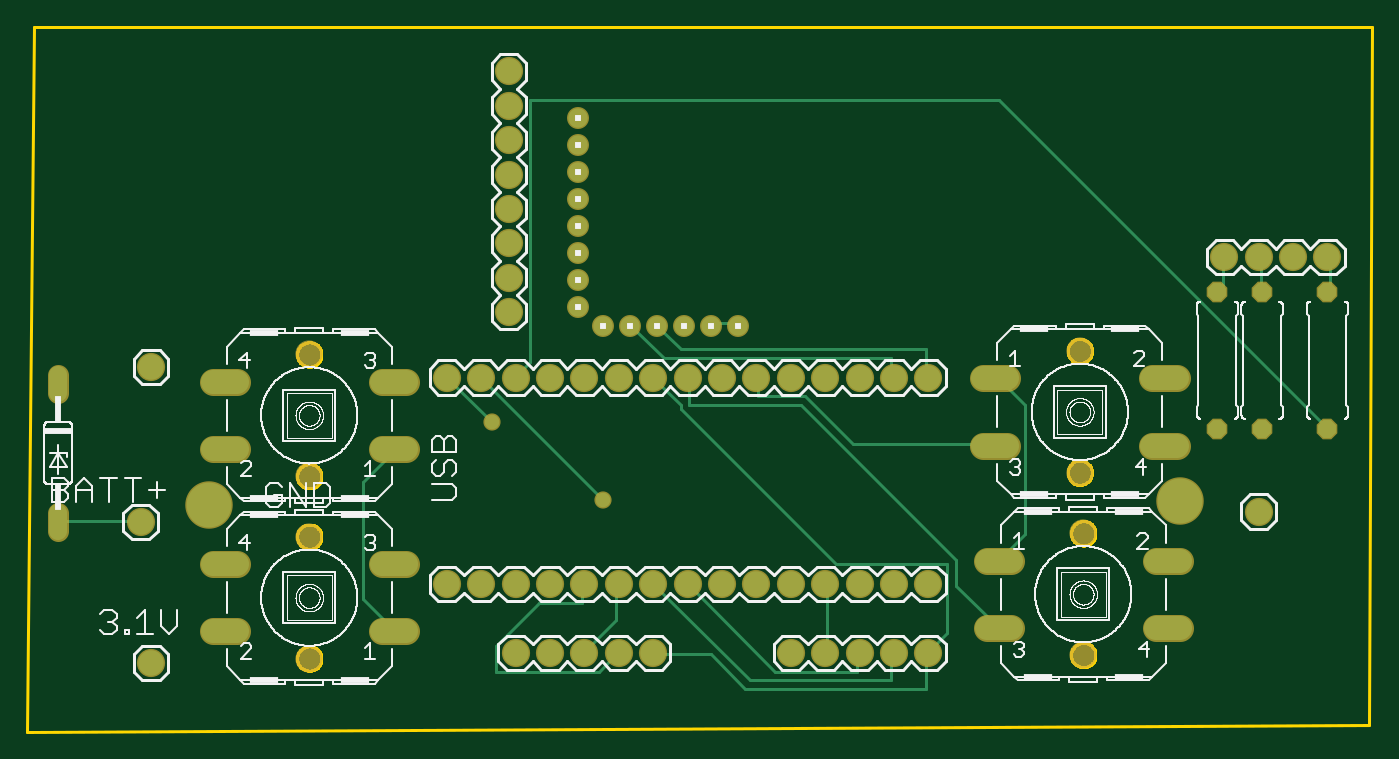
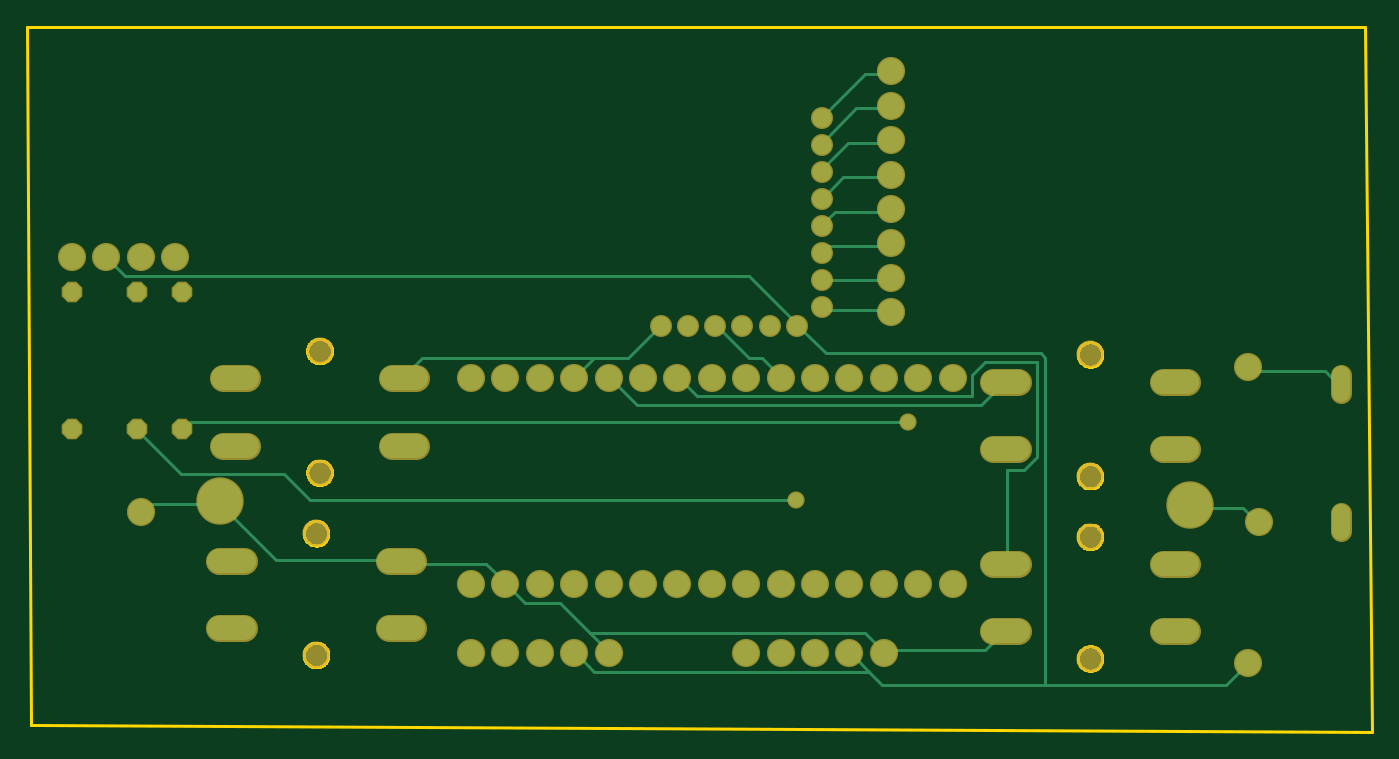
Circuit board: 6 layer files. Board 99.3 x 52.1 mm.
- bottom_copper: copper_bottom.gbr (6621 bytes)
- top_copper: copper_top.gbr (5413 bytes)
- outline: profile.gbr (11330 bytes)
- top_silk: silkscreen_top.gbr (93966 bytes)
- bottom_mask: soldermask_bottom.gbr (2756 bytes)
- top_mask: soldermask_top.gbr (2753 bytes)

=== bottom_copper: copper_bottom.gbr ===
G04 EAGLE Gerber RS-274X export*
G75*
%MOMM*%
%FSLAX34Y34*%
%LPD*%
%INBottom Copper*%
%IPPOS*%
%AMOC8*
5,1,8,0,0,1.08239X$1,22.5*%
G01*
%ADD10C,1.879600*%
%ADD11C,1.790700*%
%ADD12C,3.302000*%
%ADD13C,1.422400*%
%ADD14C,1.320800*%
%ADD15P,1.429621X8X292.500000*%
%ADD16C,0.254000*%
%ADD17C,1.066800*%


D10*
X309880Y185420D03*
X335280Y185420D03*
X360680Y185420D03*
X386080Y185420D03*
X411480Y185420D03*
X436880Y185420D03*
X462280Y185420D03*
X487680Y185420D03*
X513080Y185420D03*
X538480Y185420D03*
X563880Y185420D03*
X589280Y185420D03*
X614680Y185420D03*
X640080Y185420D03*
X665480Y185420D03*
X665480Y337820D03*
X640080Y337820D03*
X614680Y337820D03*
X589280Y337820D03*
X563880Y337820D03*
X538480Y337820D03*
X513080Y337820D03*
X487680Y337820D03*
X462280Y337820D03*
X436880Y337820D03*
X411480Y337820D03*
X386080Y337820D03*
X360680Y337820D03*
X335280Y337820D03*
X309880Y337820D03*
X360680Y134620D03*
X386080Y134620D03*
X411480Y134620D03*
X436880Y134620D03*
X462280Y134620D03*
X563880Y134620D03*
X589280Y134620D03*
X614680Y134620D03*
X640080Y134620D03*
X665480Y134620D03*
D11*
X279718Y334772D02*
X261811Y334772D01*
X154750Y334772D02*
X136843Y334772D01*
X261811Y284988D02*
X279718Y284988D01*
X154750Y284988D02*
X136843Y284988D01*
X705803Y287528D02*
X723710Y287528D01*
X830771Y287528D02*
X848678Y287528D01*
X723710Y337312D02*
X705803Y337312D01*
X830771Y337312D02*
X848678Y337312D01*
D10*
X909320Y238760D03*
X91440Y127000D03*
D11*
X261811Y200152D02*
X279718Y200152D01*
X154750Y200152D02*
X136843Y200152D01*
X261811Y150368D02*
X279718Y150368D01*
X154750Y150368D02*
X136843Y150368D01*
X708343Y152908D02*
X726250Y152908D01*
X833311Y152908D02*
X851218Y152908D01*
X726250Y202692D02*
X708343Y202692D01*
X833311Y202692D02*
X851218Y202692D01*
D10*
X83820Y231140D03*
X91440Y345440D03*
D12*
X134620Y243840D03*
X850900Y246380D03*
D10*
X960120Y426720D03*
X934720Y426720D03*
X909320Y426720D03*
X883920Y426720D03*
D13*
X424980Y375920D03*
X444980Y375920D03*
X464980Y375920D03*
X484980Y375920D03*
X504980Y375920D03*
X524980Y375920D03*
D14*
X22860Y339344D02*
X22860Y326136D01*
X22860Y237744D02*
X22860Y224536D01*
D15*
X878840Y401320D03*
X878840Y299720D03*
X911860Y401320D03*
X911860Y299720D03*
X960120Y401320D03*
X960120Y299720D03*
D13*
X406400Y389740D03*
X406400Y409740D03*
X406400Y429740D03*
X406400Y449740D03*
X406400Y469740D03*
X406400Y489740D03*
X406400Y509740D03*
X406400Y529740D03*
D10*
X355600Y386080D03*
X355600Y411480D03*
X355600Y436880D03*
X355600Y462280D03*
X355600Y487680D03*
X355600Y513080D03*
X355600Y538480D03*
X355600Y563880D03*
D16*
X273050Y149225D02*
X285750Y136525D01*
X358775Y136525D01*
X273050Y149225D02*
X270764Y150368D01*
X358775Y136525D02*
X360680Y134620D01*
X549275Y352425D02*
X527050Y374650D01*
X549275Y352425D02*
X574675Y352425D01*
X589280Y337820D01*
X527050Y374650D02*
X524980Y375920D01*
X701675Y352425D02*
X714375Y339725D01*
X701675Y352425D02*
X574675Y352425D01*
X714375Y339725D02*
X714756Y337312D01*
X904875Y244475D02*
X908050Y241300D01*
X904875Y244475D02*
X850900Y244475D01*
X908050Y241300D02*
X909320Y238760D01*
X714375Y200025D02*
X654050Y200025D01*
X641350Y187325D01*
X714375Y200025D02*
X717296Y202692D01*
X641350Y187325D02*
X640080Y185420D01*
X600075Y171450D02*
X577850Y149225D01*
X565150Y136525D01*
X600075Y171450D02*
X625475Y171450D01*
X638175Y184150D01*
X565150Y136525D02*
X563880Y134620D01*
X638175Y184150D02*
X640080Y185420D01*
X809625Y203200D02*
X850900Y244475D01*
X809625Y203200D02*
X717550Y203200D01*
X850900Y244475D02*
X850900Y246380D01*
X717550Y203200D02*
X717296Y202692D01*
X374650Y149225D02*
X361950Y136525D01*
X374650Y149225D02*
X577850Y149225D01*
X361950Y136525D02*
X360680Y134620D01*
X425450Y377825D02*
X460375Y412750D01*
X920750Y412750D01*
X934720Y426720D01*
X425450Y377825D02*
X424980Y375920D01*
X107950Y111125D02*
X92075Y127000D01*
X241300Y111125D02*
X361950Y111125D01*
X241300Y111125D02*
X107950Y111125D01*
X371475Y120650D02*
X384175Y133350D01*
X371475Y120650D02*
X361950Y111125D01*
X92075Y127000D02*
X91440Y127000D01*
X384175Y133350D02*
X386080Y134620D01*
X574675Y120650D02*
X587375Y133350D01*
X574675Y120650D02*
X371475Y120650D01*
X587375Y133350D02*
X589280Y134620D01*
X403225Y355600D02*
X422275Y374650D01*
X403225Y355600D02*
X244475Y355600D01*
X241300Y352425D01*
X241300Y111125D01*
X422275Y374650D02*
X424980Y375920D01*
X879475Y266700D02*
X911225Y298450D01*
X879475Y266700D02*
X803275Y266700D01*
X784225Y247650D01*
X425450Y247650D01*
X911225Y298450D02*
X911860Y299720D01*
D17*
X425450Y247650D03*
D16*
X873125Y304800D02*
X876300Y301625D01*
X873125Y304800D02*
X342900Y304800D01*
X876300Y301625D02*
X878840Y299720D01*
D17*
X342900Y304800D03*
D16*
X288925Y317500D02*
X273050Y333375D01*
X288925Y317500D02*
X542925Y317500D01*
X561975Y336550D01*
X273050Y333375D02*
X270764Y334772D01*
X561975Y336550D02*
X563880Y337820D01*
X269875Y269875D02*
X269875Y203200D01*
X269875Y269875D02*
X257175Y269875D01*
X247650Y279400D01*
X247650Y349250D01*
X285750Y349250D01*
X295275Y339725D01*
X295275Y323850D01*
X498475Y323850D01*
X511175Y336550D01*
X269875Y203200D02*
X270764Y200152D01*
X511175Y336550D02*
X513080Y337820D01*
X95250Y241300D02*
X85725Y231775D01*
X95250Y241300D02*
X133350Y241300D01*
X85725Y231775D02*
X83820Y231140D01*
X133350Y241300D02*
X134620Y243840D01*
X34925Y342900D02*
X25400Y333375D01*
X34925Y342900D02*
X88900Y342900D01*
X25400Y333375D02*
X22860Y332740D01*
X88900Y342900D02*
X91440Y345440D01*
X460375Y352425D02*
X482600Y374650D01*
X460375Y352425D02*
X450850Y352425D01*
X438150Y339725D01*
X482600Y374650D02*
X484980Y375920D01*
X438150Y339725D02*
X436880Y337820D01*
X406400Y387350D02*
X355600Y387350D01*
X406400Y387350D02*
X406400Y389740D01*
X355600Y387350D02*
X355600Y386080D01*
X355600Y409575D02*
X406400Y409575D01*
X406400Y409740D01*
X355600Y409575D02*
X355600Y411480D01*
X403225Y434975D02*
X406400Y431800D01*
X403225Y434975D02*
X355600Y434975D01*
X406400Y431800D02*
X406400Y429740D01*
X355600Y434975D02*
X355600Y436880D01*
X396875Y460375D02*
X406400Y450850D01*
X396875Y460375D02*
X355600Y460375D01*
X406400Y450850D02*
X406400Y449740D01*
X355600Y460375D02*
X355600Y462280D01*
X390525Y485775D02*
X406400Y469900D01*
X390525Y485775D02*
X355600Y485775D01*
X406400Y469900D02*
X406400Y469740D01*
X355600Y485775D02*
X355600Y487680D01*
X387350Y511175D02*
X406400Y492125D01*
X387350Y511175D02*
X355600Y511175D01*
X406400Y492125D02*
X406400Y489740D01*
X355600Y511175D02*
X355600Y513080D01*
X381000Y536575D02*
X406400Y511175D01*
X381000Y536575D02*
X355600Y536575D01*
X406400Y511175D02*
X406400Y509740D01*
X355600Y536575D02*
X355600Y538480D01*
X374650Y561975D02*
X406400Y530225D01*
X374650Y561975D02*
X355600Y561975D01*
X406400Y530225D02*
X406400Y529740D01*
X355600Y561975D02*
X355600Y563880D01*
M02*

=== top_copper: copper_top.gbr ===
G04 EAGLE Gerber RS-274X export*
G75*
%MOMM*%
%FSLAX34Y34*%
%LPD*%
%INTop Copper*%
%IPPOS*%
%AMOC8*
5,1,8,0,0,1.08239X$1,22.5*%
G01*
%ADD10C,1.879600*%
%ADD11C,1.790700*%
%ADD12C,3.302000*%
%ADD13C,1.422400*%
%ADD14C,1.320800*%
%ADD15P,1.429621X8X292.500000*%
%ADD16C,0.254000*%
%ADD17C,1.066800*%


D10*
X309880Y185420D03*
X335280Y185420D03*
X360680Y185420D03*
X386080Y185420D03*
X411480Y185420D03*
X436880Y185420D03*
X462280Y185420D03*
X487680Y185420D03*
X513080Y185420D03*
X538480Y185420D03*
X563880Y185420D03*
X589280Y185420D03*
X614680Y185420D03*
X640080Y185420D03*
X665480Y185420D03*
X665480Y337820D03*
X640080Y337820D03*
X614680Y337820D03*
X589280Y337820D03*
X563880Y337820D03*
X538480Y337820D03*
X513080Y337820D03*
X487680Y337820D03*
X462280Y337820D03*
X436880Y337820D03*
X411480Y337820D03*
X386080Y337820D03*
X360680Y337820D03*
X335280Y337820D03*
X309880Y337820D03*
X360680Y134620D03*
X386080Y134620D03*
X411480Y134620D03*
X436880Y134620D03*
X462280Y134620D03*
X563880Y134620D03*
X589280Y134620D03*
X614680Y134620D03*
X640080Y134620D03*
X665480Y134620D03*
D11*
X279718Y334772D02*
X261811Y334772D01*
X154750Y334772D02*
X136843Y334772D01*
X261811Y284988D02*
X279718Y284988D01*
X154750Y284988D02*
X136843Y284988D01*
X705803Y287528D02*
X723710Y287528D01*
X830771Y287528D02*
X848678Y287528D01*
X723710Y337312D02*
X705803Y337312D01*
X830771Y337312D02*
X848678Y337312D01*
D10*
X909320Y238760D03*
X91440Y127000D03*
D11*
X261811Y200152D02*
X279718Y200152D01*
X154750Y200152D02*
X136843Y200152D01*
X261811Y150368D02*
X279718Y150368D01*
X154750Y150368D02*
X136843Y150368D01*
X708343Y152908D02*
X726250Y152908D01*
X833311Y152908D02*
X851218Y152908D01*
X726250Y202692D02*
X708343Y202692D01*
X833311Y202692D02*
X851218Y202692D01*
D10*
X83820Y231140D03*
X91440Y345440D03*
D12*
X134620Y243840D03*
X850900Y246380D03*
D10*
X960120Y426720D03*
X934720Y426720D03*
X909320Y426720D03*
X883920Y426720D03*
D13*
X424980Y375920D03*
X444980Y375920D03*
X464980Y375920D03*
X484980Y375920D03*
X504980Y375920D03*
X524980Y375920D03*
D14*
X22860Y339344D02*
X22860Y326136D01*
X22860Y237744D02*
X22860Y224536D01*
D15*
X878840Y401320D03*
X878840Y299720D03*
X911860Y401320D03*
X911860Y299720D03*
X960120Y401320D03*
X960120Y299720D03*
D13*
X406400Y389740D03*
X406400Y409740D03*
X406400Y429740D03*
X406400Y449740D03*
X406400Y469740D03*
X406400Y489740D03*
X406400Y509740D03*
X406400Y529740D03*
D10*
X355600Y386080D03*
X355600Y411480D03*
X355600Y436880D03*
X355600Y462280D03*
X355600Y487680D03*
X355600Y513080D03*
X355600Y538480D03*
X355600Y563880D03*
D16*
X269875Y282575D02*
X247650Y260350D01*
X247650Y174625D01*
X269875Y152400D01*
X269875Y282575D02*
X270764Y284988D01*
X269875Y152400D02*
X270764Y150368D01*
X508000Y377825D02*
X523875Y377825D01*
X508000Y377825D02*
X504980Y375920D01*
X523875Y377825D02*
X524980Y375920D01*
X717550Y336550D02*
X736600Y317500D01*
X736600Y222250D01*
X717550Y203200D01*
X717550Y336550D02*
X714756Y337312D01*
X717550Y203200D02*
X717296Y202692D01*
X590550Y184150D02*
X590550Y136525D01*
X589280Y134620D01*
X590550Y184150D02*
X589280Y185420D01*
X717550Y542925D02*
X958850Y301625D01*
X717550Y542925D02*
X371475Y542925D01*
X371475Y349250D01*
X361950Y339725D01*
X958850Y301625D02*
X960120Y299720D01*
X361950Y339725D02*
X360680Y337820D01*
X335280Y337820D02*
X425450Y247650D01*
D17*
X425450Y247650D03*
D16*
X342900Y304800D02*
X309880Y337820D01*
D17*
X342900Y304800D03*
D16*
X434975Y133350D02*
X422275Y120650D01*
X346075Y120650D01*
X346075Y139700D01*
X377825Y171450D01*
X409575Y171450D01*
X409575Y184150D01*
X436880Y134620D02*
X434975Y133350D01*
X409575Y184150D02*
X411480Y185420D01*
X462280Y185420D02*
X533400Y114300D01*
X638175Y114300D01*
X638175Y133350D01*
X640080Y134620D01*
X504825Y133350D02*
X463550Y133350D01*
X504825Y133350D02*
X530225Y107950D01*
X663575Y107950D01*
X663575Y133350D01*
X463550Y133350D02*
X462280Y134620D01*
X663575Y133350D02*
X665480Y134620D01*
X482600Y317500D02*
X462280Y337820D01*
X482600Y317500D02*
X482600Y314325D01*
X596900Y200025D01*
X679450Y200025D01*
X679450Y149225D01*
X666750Y136525D01*
X665480Y134620D01*
X714375Y288925D02*
X609600Y288925D01*
X574675Y323850D01*
X539750Y323850D01*
X539750Y336550D01*
X714375Y288925D02*
X714756Y287528D01*
X539750Y336550D02*
X538480Y337820D01*
X434975Y158750D02*
X412750Y136525D01*
X434975Y158750D02*
X434975Y184150D01*
X412750Y136525D02*
X411480Y134620D01*
X434975Y184150D02*
X436880Y185420D01*
X487680Y185420D02*
X552450Y120650D01*
X612775Y120650D01*
X612775Y133350D01*
X614680Y134620D01*
X482600Y358775D02*
X466725Y374650D01*
X482600Y358775D02*
X663575Y358775D01*
X663575Y339725D01*
X466725Y374650D02*
X464980Y375920D01*
X663575Y339725D02*
X665480Y337820D01*
X469900Y352425D02*
X447675Y374650D01*
X469900Y352425D02*
X638175Y352425D01*
X638175Y339725D01*
X447675Y374650D02*
X444980Y375920D01*
X638175Y339725D02*
X640080Y337820D01*
X685800Y184150D02*
X714375Y155575D01*
X685800Y184150D02*
X685800Y203200D01*
X571500Y317500D01*
X488950Y317500D01*
X488950Y336550D01*
X714375Y155575D02*
X717296Y152908D01*
X488950Y336550D02*
X487680Y337820D01*
X82550Y231775D02*
X25400Y231775D01*
X22860Y231140D01*
X82550Y231775D02*
X83820Y231140D01*
X879475Y403225D02*
X882650Y406400D01*
X882650Y425450D01*
X879475Y403225D02*
X878840Y401320D01*
X882650Y425450D02*
X883920Y426720D01*
X911225Y425450D02*
X911225Y403225D01*
X911860Y401320D01*
X911225Y425450D02*
X909320Y426720D01*
X962025Y425450D02*
X962025Y403225D01*
X960120Y401320D01*
X962025Y425450D02*
X960120Y426720D01*
M02*

=== outline: profile.gbr (11330 bytes, source omitted) ===
=== top_silk: silkscreen_top.gbr (93966 bytes, source omitted) ===
=== bottom_mask: soldermask_bottom.gbr ===
G04 EAGLE Gerber RS-274X export*
G75*
%MOMM*%
%FSLAX34Y34*%
%LPD*%
%INSoldermask Bottom*%
%IPPOS*%
%AMOC8*
5,1,8,0,0,1.08239X$1,22.5*%
G01*
%ADD10C,2.082800*%
%ADD11C,1.993900*%
%ADD12C,2.006600*%
%ADD13C,3.505200*%
%ADD14C,1.625600*%
%ADD15C,1.524000*%
%ADD16P,1.649562X8X292.500000*%
%ADD17C,1.270000*%


D10*
X309880Y185420D03*
X335280Y185420D03*
X360680Y185420D03*
X386080Y185420D03*
X411480Y185420D03*
X436880Y185420D03*
X462280Y185420D03*
X487680Y185420D03*
X513080Y185420D03*
X538480Y185420D03*
X563880Y185420D03*
X589280Y185420D03*
X614680Y185420D03*
X640080Y185420D03*
X665480Y185420D03*
X665480Y337820D03*
X640080Y337820D03*
X614680Y337820D03*
X589280Y337820D03*
X563880Y337820D03*
X538480Y337820D03*
X513080Y337820D03*
X487680Y337820D03*
X462280Y337820D03*
X436880Y337820D03*
X411480Y337820D03*
X386080Y337820D03*
X360680Y337820D03*
X335280Y337820D03*
X309880Y337820D03*
X360680Y134620D03*
X386080Y134620D03*
X411480Y134620D03*
X436880Y134620D03*
X462280Y134620D03*
X563880Y134620D03*
X589280Y134620D03*
X614680Y134620D03*
X640080Y134620D03*
X665480Y134620D03*
D11*
X279718Y334772D02*
X261811Y334772D01*
X154750Y334772D02*
X136843Y334772D01*
X261811Y284988D02*
X279718Y284988D01*
X154750Y284988D02*
X136843Y284988D01*
D12*
X208280Y354838D03*
X208280Y264922D03*
D11*
X705803Y287528D02*
X723710Y287528D01*
X830771Y287528D02*
X848678Y287528D01*
X723710Y337312D02*
X705803Y337312D01*
X830771Y337312D02*
X848678Y337312D01*
D12*
X777240Y267462D03*
X777240Y357378D03*
D10*
X909320Y238760D03*
X91440Y127000D03*
D11*
X261811Y200152D02*
X279718Y200152D01*
X154750Y200152D02*
X136843Y200152D01*
X261811Y150368D02*
X279718Y150368D01*
X154750Y150368D02*
X136843Y150368D01*
D12*
X208280Y220218D03*
X208280Y130302D03*
D11*
X708343Y152908D02*
X726250Y152908D01*
X833311Y152908D02*
X851218Y152908D01*
X726250Y202692D02*
X708343Y202692D01*
X833311Y202692D02*
X851218Y202692D01*
D12*
X779780Y132842D03*
X779780Y222758D03*
D10*
X83820Y231140D03*
X91440Y345440D03*
D13*
X134620Y243840D03*
X850900Y246380D03*
D10*
X960120Y426720D03*
X934720Y426720D03*
X909320Y426720D03*
X883920Y426720D03*
D14*
X424980Y375920D03*
X444980Y375920D03*
X464980Y375920D03*
X484980Y375920D03*
X504980Y375920D03*
X524980Y375920D03*
D15*
X22860Y339344D02*
X22860Y326136D01*
X22860Y237744D02*
X22860Y224536D01*
D16*
X878840Y401320D03*
X878840Y299720D03*
X911860Y401320D03*
X911860Y299720D03*
X960120Y401320D03*
X960120Y299720D03*
D14*
X406400Y389740D03*
X406400Y409740D03*
X406400Y429740D03*
X406400Y449740D03*
X406400Y469740D03*
X406400Y489740D03*
X406400Y509740D03*
X406400Y529740D03*
D10*
X355600Y386080D03*
X355600Y411480D03*
X355600Y436880D03*
X355600Y462280D03*
X355600Y487680D03*
X355600Y513080D03*
X355600Y538480D03*
X355600Y563880D03*
D17*
X425450Y247650D03*
X342900Y304800D03*
M02*

=== top_mask: soldermask_top.gbr ===
G04 EAGLE Gerber RS-274X export*
G75*
%MOMM*%
%FSLAX34Y34*%
%LPD*%
%INSoldermask Top*%
%IPPOS*%
%AMOC8*
5,1,8,0,0,1.08239X$1,22.5*%
G01*
%ADD10C,2.082800*%
%ADD11C,1.993900*%
%ADD12C,2.006600*%
%ADD13C,3.505200*%
%ADD14C,1.625600*%
%ADD15C,1.524000*%
%ADD16P,1.649562X8X292.500000*%
%ADD17C,1.270000*%


D10*
X309880Y185420D03*
X335280Y185420D03*
X360680Y185420D03*
X386080Y185420D03*
X411480Y185420D03*
X436880Y185420D03*
X462280Y185420D03*
X487680Y185420D03*
X513080Y185420D03*
X538480Y185420D03*
X563880Y185420D03*
X589280Y185420D03*
X614680Y185420D03*
X640080Y185420D03*
X665480Y185420D03*
X665480Y337820D03*
X640080Y337820D03*
X614680Y337820D03*
X589280Y337820D03*
X563880Y337820D03*
X538480Y337820D03*
X513080Y337820D03*
X487680Y337820D03*
X462280Y337820D03*
X436880Y337820D03*
X411480Y337820D03*
X386080Y337820D03*
X360680Y337820D03*
X335280Y337820D03*
X309880Y337820D03*
X360680Y134620D03*
X386080Y134620D03*
X411480Y134620D03*
X436880Y134620D03*
X462280Y134620D03*
X563880Y134620D03*
X589280Y134620D03*
X614680Y134620D03*
X640080Y134620D03*
X665480Y134620D03*
D11*
X279718Y334772D02*
X261811Y334772D01*
X154750Y334772D02*
X136843Y334772D01*
X261811Y284988D02*
X279718Y284988D01*
X154750Y284988D02*
X136843Y284988D01*
D12*
X208280Y354838D03*
X208280Y264922D03*
D11*
X705803Y287528D02*
X723710Y287528D01*
X830771Y287528D02*
X848678Y287528D01*
X723710Y337312D02*
X705803Y337312D01*
X830771Y337312D02*
X848678Y337312D01*
D12*
X777240Y267462D03*
X777240Y357378D03*
D10*
X909320Y238760D03*
X91440Y127000D03*
D11*
X261811Y200152D02*
X279718Y200152D01*
X154750Y200152D02*
X136843Y200152D01*
X261811Y150368D02*
X279718Y150368D01*
X154750Y150368D02*
X136843Y150368D01*
D12*
X208280Y220218D03*
X208280Y130302D03*
D11*
X708343Y152908D02*
X726250Y152908D01*
X833311Y152908D02*
X851218Y152908D01*
X726250Y202692D02*
X708343Y202692D01*
X833311Y202692D02*
X851218Y202692D01*
D12*
X779780Y132842D03*
X779780Y222758D03*
D10*
X83820Y231140D03*
X91440Y345440D03*
D13*
X134620Y243840D03*
X850900Y246380D03*
D10*
X960120Y426720D03*
X934720Y426720D03*
X909320Y426720D03*
X883920Y426720D03*
D14*
X424980Y375920D03*
X444980Y375920D03*
X464980Y375920D03*
X484980Y375920D03*
X504980Y375920D03*
X524980Y375920D03*
D15*
X22860Y339344D02*
X22860Y326136D01*
X22860Y237744D02*
X22860Y224536D01*
D16*
X878840Y401320D03*
X878840Y299720D03*
X911860Y401320D03*
X911860Y299720D03*
X960120Y401320D03*
X960120Y299720D03*
D14*
X406400Y389740D03*
X406400Y409740D03*
X406400Y429740D03*
X406400Y449740D03*
X406400Y469740D03*
X406400Y489740D03*
X406400Y509740D03*
X406400Y529740D03*
D10*
X355600Y386080D03*
X355600Y411480D03*
X355600Y436880D03*
X355600Y462280D03*
X355600Y487680D03*
X355600Y513080D03*
X355600Y538480D03*
X355600Y563880D03*
D17*
X425450Y247650D03*
X342900Y304800D03*
M02*
